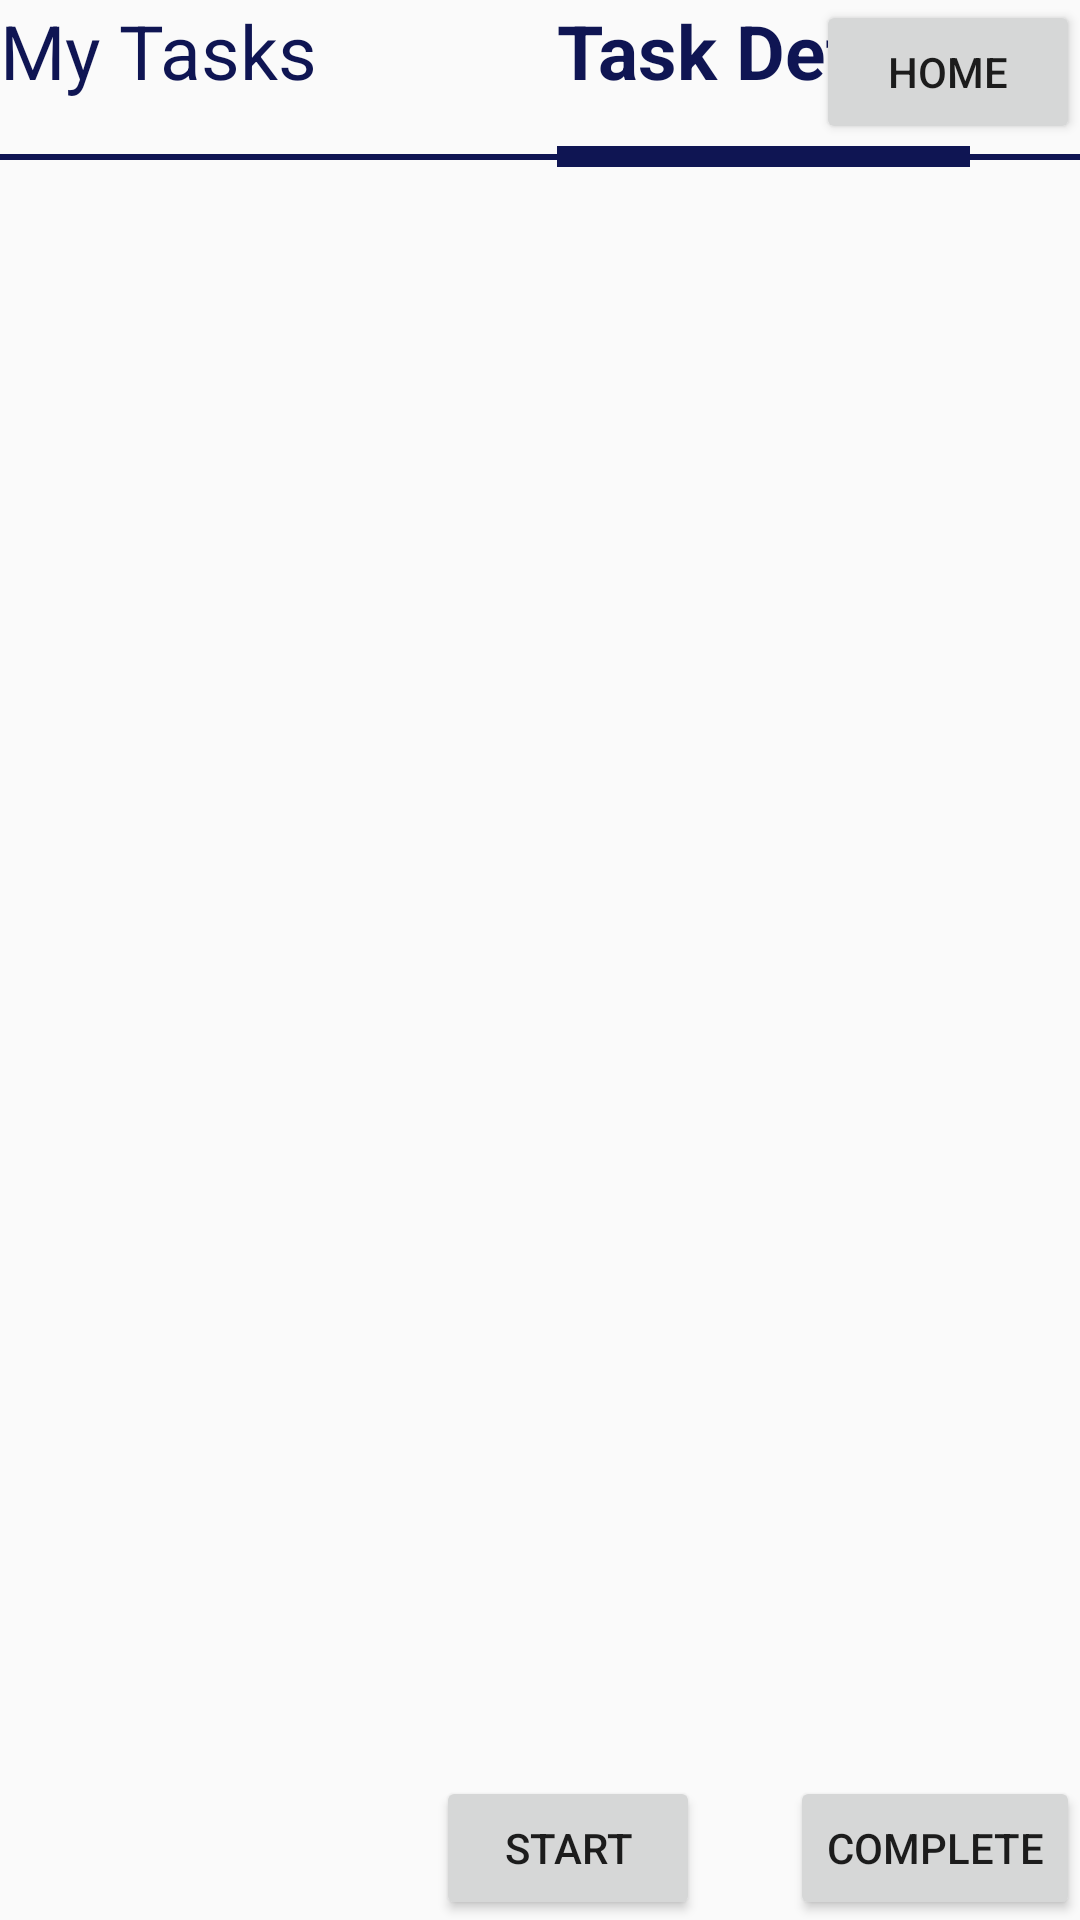

Reconstruct the res/layout file that produces this screen, plus the resources it refers to.
<!-- AndroidManifest.xml: application theme Theme.RealWear -->
<!-- res/layout/fragment_mytasks_details.xml -->
<?xml version="1.0" encoding="utf-8"?>
<androidx.constraintlayout.widget.ConstraintLayout xmlns:android="http://schemas.android.com/apk/res/android"
    xmlns:app="http://schemas.android.com/apk/res-auto"
    xmlns:tools="http://schemas.android.com/tools"
    android:layout_width="match_parent"
    android:layout_height="match_parent">

    <TextView
        android:id="@+id/myTaskDetails_tv_navHeader1"
        android:layout_width="wrap_content"
        android:layout_height="wrap_content"
        android:text="@string/header_mytask"
        android:textColor="@color/background_blue"
        android:textSize="25sp"
        android:textStyle="normal"
        app:layout_constraintStart_toStartOf="parent"
        app:layout_constraintTop_toTopOf="parent" />

    <TextView
        android:id="@+id/myTaskDetails_tv_navHeader2"
        android:layout_width="wrap_content"
        android:layout_height="wrap_content"
        android:layout_marginStart="80dp"
        android:text="@string/header_taskdetails"
        android:textColor="@color/background_blue"
        android:textSize="25sp"
        android:textStyle="bold"
        app:layout_constraintBottom_toBottomOf="@+id/myTaskDetails_tv_navHeader1"
        app:layout_constraintStart_toEndOf="@+id/myTaskDetails_tv_navHeader1"
        app:layout_constraintTop_toTopOf="@+id/myTaskDetails_tv_navHeader1"
        app:layout_constraintVertical_bias="0.503" />

    <View
        android:id="@+id/myTaskDetails_lineLeft"
        android:layout_width="0dp"
        android:layout_height="2dp"
        android:background="@color/background_blue"
        app:layout_constraintBottom_toBottomOf="@+id/myTaskDetails_lineSelected"
        app:layout_constraintEnd_toStartOf="@+id/myTaskDetails_lineSelected"
        app:layout_constraintStart_toStartOf="parent"
        app:layout_constraintTop_toTopOf="@+id/myTaskDetails_lineSelected" />

    <View
        android:id="@+id/myTaskDetails_lineSelected"
        android:layout_width="0dp"
        android:layout_height="7dp"
        android:layout_marginTop="15dp"
        android:background="@color/background_blue"
        app:layout_constraintEnd_toEndOf="@+id/myTaskDetails_tv_navHeader2"
        app:layout_constraintStart_toStartOf="@+id/myTaskDetails_tv_navHeader2"
        app:layout_constraintTop_toBottomOf="@+id/myTaskDetails_tv_navHeader2" />

    <View
        android:id="@+id/myTaskDetails_lineRight"
        android:layout_width="0dp"
        android:layout_height="2dp"
        android:background="@color/background_blue"
        app:layout_constraintBottom_toBottomOf="@+id/myTaskDetails_lineSelected"
        app:layout_constraintEnd_toEndOf="parent"
        app:layout_constraintStart_toEndOf="@+id/myTaskDetails_lineSelected"
        app:layout_constraintTop_toTopOf="@+id/myTaskDetails_lineSelected" />

    <FrameLayout
        android:id="@+id/myTaskDetails_fl_details"
        android:layout_width="0dp"
        android:layout_height="0dp"
        android:paddingVertical="15dp"
        app:layout_constraintBottom_toTopOf="@+id/myTaskDetails_bt_completeTask"
        app:layout_constraintEnd_toEndOf="parent"
        app:layout_constraintStart_toStartOf="parent"
        app:layout_constraintTop_toBottomOf="@+id/myTaskDetails_lineSelected">

    </FrameLayout>

    <Button
        android:id="@+id/myTaskDetails_bt_startTask"
        android:layout_width="wrap_content"
        android:layout_height="wrap_content"
        android:layout_marginEnd="30dp"
        android:text="@string/button_start"
        app:layout_constraintBottom_toBottomOf="@+id/myTaskDetails_bt_completeTask"
        app:layout_constraintEnd_toStartOf="@+id/myTaskDetails_bt_completeTask"
        app:layout_constraintTop_toTopOf="@+id/myTaskDetails_bt_completeTask" />

    <Button
        android:id="@+id/myTaskDetails_bt_completeTask"
        android:layout_width="wrap_content"
        android:layout_height="wrap_content"
        android:text="@string/button_complete"
        app:layout_constraintBottom_toBottomOf="parent"
        app:layout_constraintEnd_toEndOf="@+id/myTaskDetails_fl_details" />

    <Button
        android:id="@+id/myTaskDetails_bt_home"
        android:layout_width="wrap_content"
        android:layout_height="wrap_content"
        android:text="@string/button_home"
        app:layout_constraintEnd_toEndOf="parent"
        tools:ignore="MissingConstraints" />

</androidx.constraintlayout.widget.ConstraintLayout>
<!-- resources referenced by this layout -->
<resources>
  <color name="background_blue">#0F1553</color>
  <string name="button_complete">Complete</string>
  <string name="button_home">HOME</string>
  <string name="button_start">Start</string>
  <string name="header_mytask">My Tasks</string>
  <string name="header_taskdetails">Task Details</string>
  <style name="Theme.RealWear" parent="Theme.AppCompat.Light.NoActionBar">
          
          <item name="colorPrimary">@color/purple_500</item>
          <item name="colorPrimaryVariant">@color/purple_700</item>
          <item name="colorOnPrimary">@color/white</item>
          
          <item name="colorSecondary">@color/teal_200</item>
          <item name="colorSecondaryVariant">@color/teal_700</item>
          <item name="colorOnSecondary">@color/black</item>
          
          <item name="android:statusBarColor" tools:targetApi="l">?attr/colorPrimaryVariant</item>
          
      </style>
  <color name="purple_500">#FF6200EE</color>
  <color name="purple_700">#FF3700B3</color>
  <color name="white">#FFFFFFFF</color>
  <color name="teal_200">#FF03DAC5</color>
  <color name="teal_700">#FF018786</color>
  <color name="black">#FF000000</color>
</resources>
